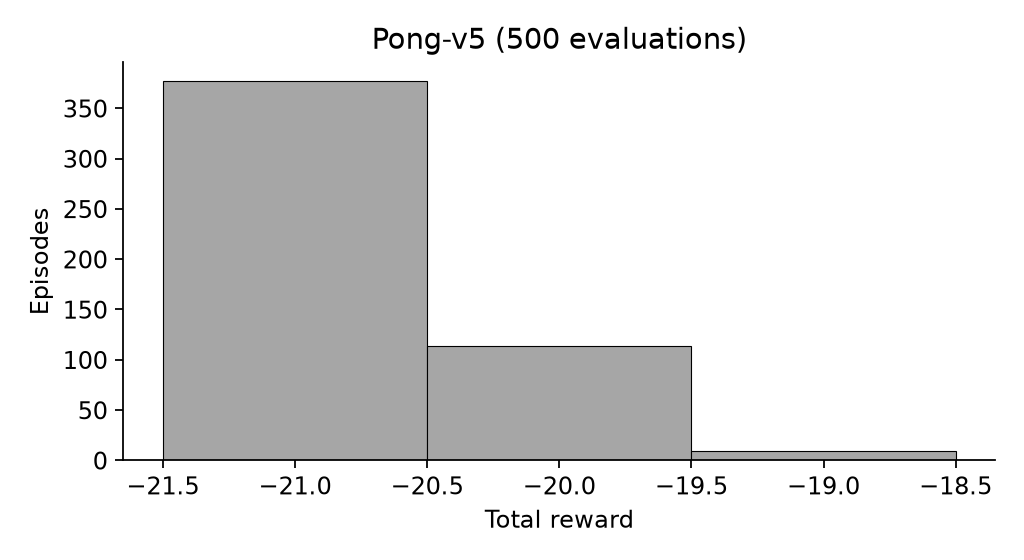

Source data for this figure (header and first rows):
episode, seed, reward, discounted_reward, length, terminated, truncated
1, 20000, -21.0, -0.7797, 948, True, False
2, 20001, -21.0, -0.9595, 826, True, False
3, 20002, -20.0, -0.7513, 1043, True, False
4, 20003, -20.0, -0.293, 860, True, False
5, 20004, -21.0, -0.9026, 1998, True, False
6, 20005, -21.0, -0.8565, 1135, True, False
7, 20006, -20.0, -0.2959, 859, True, False
8, 20007, -21.0, -0.7343, 1010, True, False
9, 20008, -21.0, -0.8414, 1074, True, False
10, 20009, -21.0, -0.3197, 1073, True, False
11, 20010, -21.0, -0.969, 949, True, False
12, 20011, -21.0, -0.9856, 888, True, False
13, 20012, -20.0, -0.2959, 859, True, False
14, 20013, -21.0, -0.9581, 1198, True, False
15, 20014, -21.0, -0.9053, 1012, True, False
16, 20015, -21.0, -0.7167, 1008, True, False
17, 20016, -21.0, -0.7702, 1195, True, False
18, 20017, -21.0, -0.8714, 1012, True, False
19, 20018, -21.0, -0.9595, 826, True, False
20, 20019, -21.0, -1.206, 826, True, False
21, 20020, -21.0, -0.8535, 1198, True, False
22, 20021, -21.0, -0.7797, 948, True, False
23, 20022, -21.0, -0.9856, 888, True, False
24, 20023, -20.0, -0.8594, 1109, True, False
25, 20024, -21.0, -0.6597, 886, True, False
26, 20025, -21.0, -0.5214, 1254, True, False
27, 20026, -21.0, -0.8452, 1195, True, False
28, 20027, -21.0, -0.9595, 826, True, False
29, 20028, -21.0, -0.7064, 1321, True, False
30, 20029, -20.0, -0.2959, 859, True, False
31, 20030, -21.0, -0.9595, 826, True, False
32, 20031, -21.0, -0.869, 949, True, False
33, 20032, -21.0, -0.9595, 826, True, False
34, 20033, -21.0, -0.7309, 947, True, False
35, 20034, -21.0, -0.8552, 1136, True, False
36, 20035, -21.0, -1.206, 826, True, False
37, 20036, -21.0, -0.7329, 946, True, False
38, 20037, -21.0, -0.9789, 824, True, False
39, 20038, -21.0, -1.212, 825, True, False
40, 20039, -21.0, -0.9595, 826, True, False
41, 20040, -21.0, -1.326, 1259, True, False
42, 20041, -21.0, -0.6426, 1005, True, False
43, 20042, -21.0, -1.379, 826, True, False
44, 20043, -21.0, -1.206, 826, True, False
45, 20044, -21.0, -0.525, 886, True, False
46, 20045, -21.0, -0.9692, 825, True, False
47, 20046, -21.0, -1.206, 826, True, False
48, 20047, -21.0, -1.379, 826, True, False
49, 20048, -21.0, -0.8516, 1257, True, False
50, 20049, -21.0, -0.8964, 887, True, False
51, 20050, -21.0, -0.855, 1072, True, False
52, 20051, -21.0, -1.206, 826, True, False
53, 20052, -20.0, -0.9316, 1231, True, False
54, 20053, -21.0, -0.8051, 1011, True, False
55, 20054, -21.0, -0.78, 1442, True, False
56, 20055, -21.0, -0.9856, 888, True, False
57, 20056, -21.0, -0.7797, 948, True, False
58, 20057, -20.0, -0.00633, 1162, True, False
59, 20058, -21.0, -1.206, 826, True, False
60, 20059, -21.0, -0.8529, 1260, True, False
... 440 more rows
